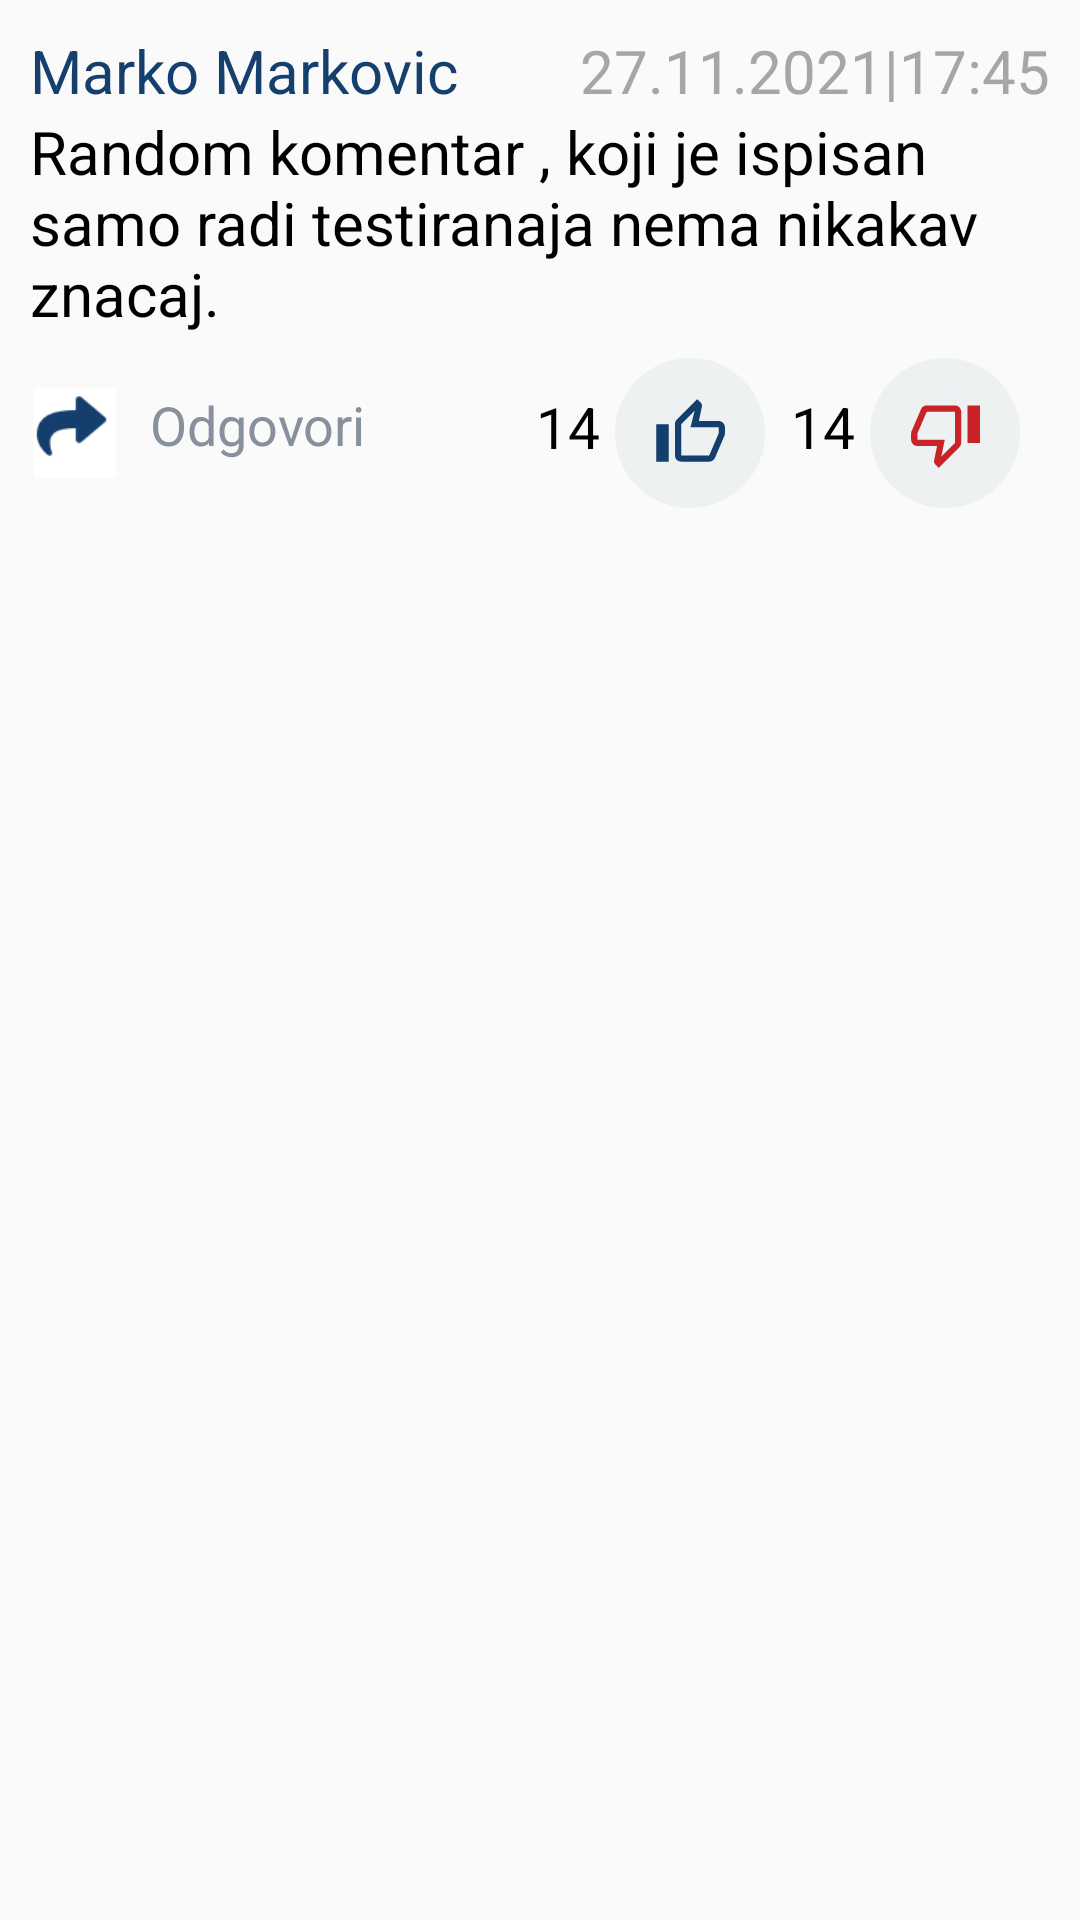

Reconstruct the res/layout file that produces this screen, plus the resources it refers to.
<!-- AndroidManifest.xml: application theme Theme.ZavrsniProjekat -->
<!-- res/layout/rv_news_detail_comment_response_item.xml -->
<?xml version="1.0" encoding="utf-8"?>
<androidx.constraintlayout.widget.ConstraintLayout xmlns:android="http://schemas.android.com/apk/res/android"
    xmlns:app="http://schemas.android.com/apk/res-auto"
    android:layout_width="match_parent"
    android:layout_height="wrap_content">



    <TextView

        android:id="@+id/textviewName"
        android:layout_width="wrap_content"
        android:layout_height="wrap_content"
        android:text="Marko Markovic"
        android:textColor="#153f6c"
        android:textSize="20sp"
        app:layout_constraintStart_toStartOf="parent"
        app:layout_constraintTop_toTopOf="parent"
        android:layout_marginLeft="10dp"
        android:layout_marginTop="10dp"/>


    <TextView

        android:id="@+id/textviewDate"
        android:layout_width="wrap_content"
        android:layout_height="wrap_content"
        android:layout_marginTop="10dp"
        android:text="27.11.2021|17:45"
        android:textColor="#a6a6a6"
        android:textSize="20sp"
        android:layout_marginRight="10dp"
        app:layout_goneMarginTop="10dp"
        app:layout_constraintEnd_toEndOf="parent"
        app:layout_constraintTop_toTopOf="parent" />


    <TextView

        android:id="@+id/textviewContent"
        android:layout_width="0dp"
        android:layout_height="wrap_content"
        android:text="Random komentar , koji je ispisan samo radi testiranaja nema nikakav znacaj."
        android:textColor="@color/black"
        android:textSize="20sp"
        android:layout_marginLeft="10dp"
        android:layout_marginRight="15dp"
        app:layout_constraintEnd_toEndOf="parent"
        app:layout_constraintStart_toStartOf="parent"
        app:layout_constraintTop_toBottomOf="@+id/textviewName"
        app:layout_goneMarginTop="10dp" />


    <ImageView
        android:id="@+id/imageView2"
        android:layout_width="30dp"
        android:layout_height="30dp"
        android:layout_marginLeft="10dp"
        android:layout_marginTop="18dp"
        android:src="@drawable/reply"
        app:layout_constraintStart_toStartOf="parent"
        app:layout_constraintTop_toBottomOf="@+id/textviewContent" />


    <TextView

        android:id="@+id/textviewReply"
        android:layout_width="wrap_content"
        android:layout_height="wrap_content"
        android:layout_marginLeft="10dp"
        android:text="@string/reply"
        android:textColor="#88909d"
        android:textSize="18sp"
        app:layout_constraintStart_toEndOf="@+id/imageView2"
        app:layout_constraintTop_toBottomOf="@+id/textviewContent"
        android:layout_marginTop="18dp"/>


    <TextView
        android:id="@+id/textViewLikes"
        android:layout_width="wrap_content"
        android:layout_height="wrap_content"
        android:text="14"
        android:layout_marginTop="18dp"
        android:textColor="@color/black"
        android:layout_marginRight="5dp"
        android:textSize="19sp"
        app:layout_constraintEnd_toStartOf="@+id/viewCircleLike"
        app:layout_constraintTop_toBottomOf="@+id/textviewContent" />


    <View
        android:id="@+id/viewCircleLike"
        android:layout_width="50dp"
        android:layout_height="50dp"
        android:layout_marginTop="8dp"
        android:layout_marginRight="105dp"
        android:background="@drawable/drawable_like_dislike"
        app:layout_constraintEnd_toEndOf="parent"
        app:layout_constraintTop_toBottomOf="@+id/textviewContent" />


    <ImageView
        android:id="@+id/imageViewLike"
        android:layout_width="25dp"
        android:layout_height="25dp"
        android:background="@drawable/drawable_like_dislike"
        android:src="@drawable/ic_thumb_up"

        app:layout_constraintBottom_toBottomOf="@+id/viewCircleLike"
        app:layout_constraintEnd_toEndOf="@+id/viewCircleLike"
        app:layout_constraintStart_toStartOf="@+id/viewCircleLike"
        app:layout_constraintTop_toTopOf="@+id/viewCircleLike" />


    <TextView
        android:id="@+id/textViewDislikes"
        android:layout_width="wrap_content"
        android:layout_height="wrap_content"
        android:layout_marginTop="18dp"
        android:text="14"
        android:layout_marginRight="5dp"
        android:textColor="@color/black"
        android:textSize="19sp"
        app:layout_constraintEnd_toStartOf="@+id/viewCircleDislike"
        app:layout_constraintTop_toBottomOf="@+id/textviewContent" />




    <View
        android:id="@+id/viewCircleDislike"
        android:layout_width="50dp"
        android:layout_height="50dp"
        android:background="@drawable/drawable_like_dislike"
        app:layout_constraintEnd_toEndOf="parent"
        app:layout_constraintTop_toBottomOf="@+id/textviewContent"
        android:layout_marginRight="20dp"
        android:layout_marginTop="8dp"/>


    <ImageView
        android:id="@+id/imageViewDislike"
        android:layout_width="25dp"
        android:layout_height="25dp"
        android:background="@drawable/drawable_like_dislike"
        android:src="@drawable/ic_thumb_down"
        app:layout_constraintBottom_toBottomOf="@+id/viewCircleDislike"
        app:layout_constraintEnd_toEndOf="@+id/viewCircleDislike"
        app:layout_constraintStart_toStartOf="@+id/viewCircleDislike"
        app:layout_constraintTop_toTopOf="@+id/viewCircleDislike" />



    <androidx.recyclerview.widget.RecyclerView
        android:id="@+id/recyclewView"
        android:layout_width="match_parent"
        android:layout_height="wrap_content"
        android:layout_marginLeft="15dp"
        android:layout_marginTop="70dp"
        app:layout_constraintEnd_toEndOf="parent"
        app:layout_constraintStart_toStartOf="parent"
        app:layout_constraintTop_toBottomOf="@+id/textviewContent" />





</androidx.constraintlayout.widget.ConstraintLayout>
<!-- resources referenced by this layout -->
<resources>
  <color name="black">#FF000000</color>
  <!-- drawable drawable_like_dislike (drawable) -->
  <?xml version="1.0" encoding="utf-8"?>
  <selector xmlns:android="http://schemas.android.com/apk/res/android">
  
  
  
      <item>
  
  <shape>
  
  <solid
     android:color="#edf1f2" />
  
      <corners
          android:radius="280dp"/>
  
  
  </shape>
  
  
  
      </item>
  
  
  
  
  
  </selector>
  <!-- drawable ic_thumb_down (drawable) -->
  <vector android:height="24dp" android:tint="#C92327"
      android:viewportHeight="24" android:viewportWidth="24"
      android:width="24dp" xmlns:android="http://schemas.android.com/apk/res/android">
      <path android:fillColor="@android:color/white" android:pathData="M15,3L6,3c-0.83,0 -1.54,0.5 -1.84,1.22l-3.02,7.05c-0.09,0.23 -0.14,0.47 -0.14,0.73v2c0,1.1 0.9,2 2,2h6.31l-0.95,4.57 -0.03,0.32c0,0.41 0.17,0.79 0.44,1.06L9.83,23l6.58,-6.59c0.37,-0.36 0.59,-0.86 0.59,-1.41L17,5c0,-1.1 -0.9,-2 -2,-2zM15,15l-4.34,4.34L11.77,14L3,14v-2l3,-7h9v10zM19,3h4v12h-4z"/>
  </vector>
  <!-- drawable ic_thumb_up (drawable) -->
  <vector android:height="24dp" android:tint="#143E6C"
      android:viewportHeight="24" android:viewportWidth="24"
      android:width="24dp" xmlns:android="http://schemas.android.com/apk/res/android">
      <path android:fillColor="@android:color/white" android:pathData="M9,21h9c0.83,0 1.54,-0.5 1.84,-1.22l3.02,-7.05c0.09,-0.23 0.14,-0.47 0.14,-0.73v-2c0,-1.1 -0.9,-2 -2,-2h-6.31l0.95,-4.57 0.03,-0.32c0,-0.41 -0.17,-0.79 -0.44,-1.06L14.17,1 7.58,7.59C7.22,7.95 7,8.45 7,9v10c0,1.1 0.9,2 2,2zM9,9l4.34,-4.34L12,10h9v2l-3,7H9V9zM1,9h4v12H1z"/>
  </vector>
  <!-- drawable reply: png bitmap (drawable, 1491 bytes) -->
  <string name="reply">Odgovori</string>
  <style name="Theme.ZavrsniProjekat" parent="Theme.AppCompat.Light.NoActionBar">
          
          <item name="colorPrimary">@color/purple_500</item>
          <item name="colorPrimaryVariant">@color/purple_700</item>
          <item name="colorOnPrimary">@color/white</item>
          
          <item name="colorSecondary">@color/teal_200</item>
          <item name="colorSecondaryVariant">@color/teal_700</item>
          <item name="colorOnSecondary">@color/black</item>
          
          <item name="android:statusBarColor">@color/light_blue</item>
          
      </style>
  <color name="purple_500">#FF6200EE</color>
  <color name="purple_700">#FF3700B3</color>
  <color name="white">#FFFFFFFF</color>
  <color name="teal_200">#FF03DAC5</color>
  <color name="teal_700">#FF018786</color>
  <color name="light_blue">#143e6c</color>
</resources>
